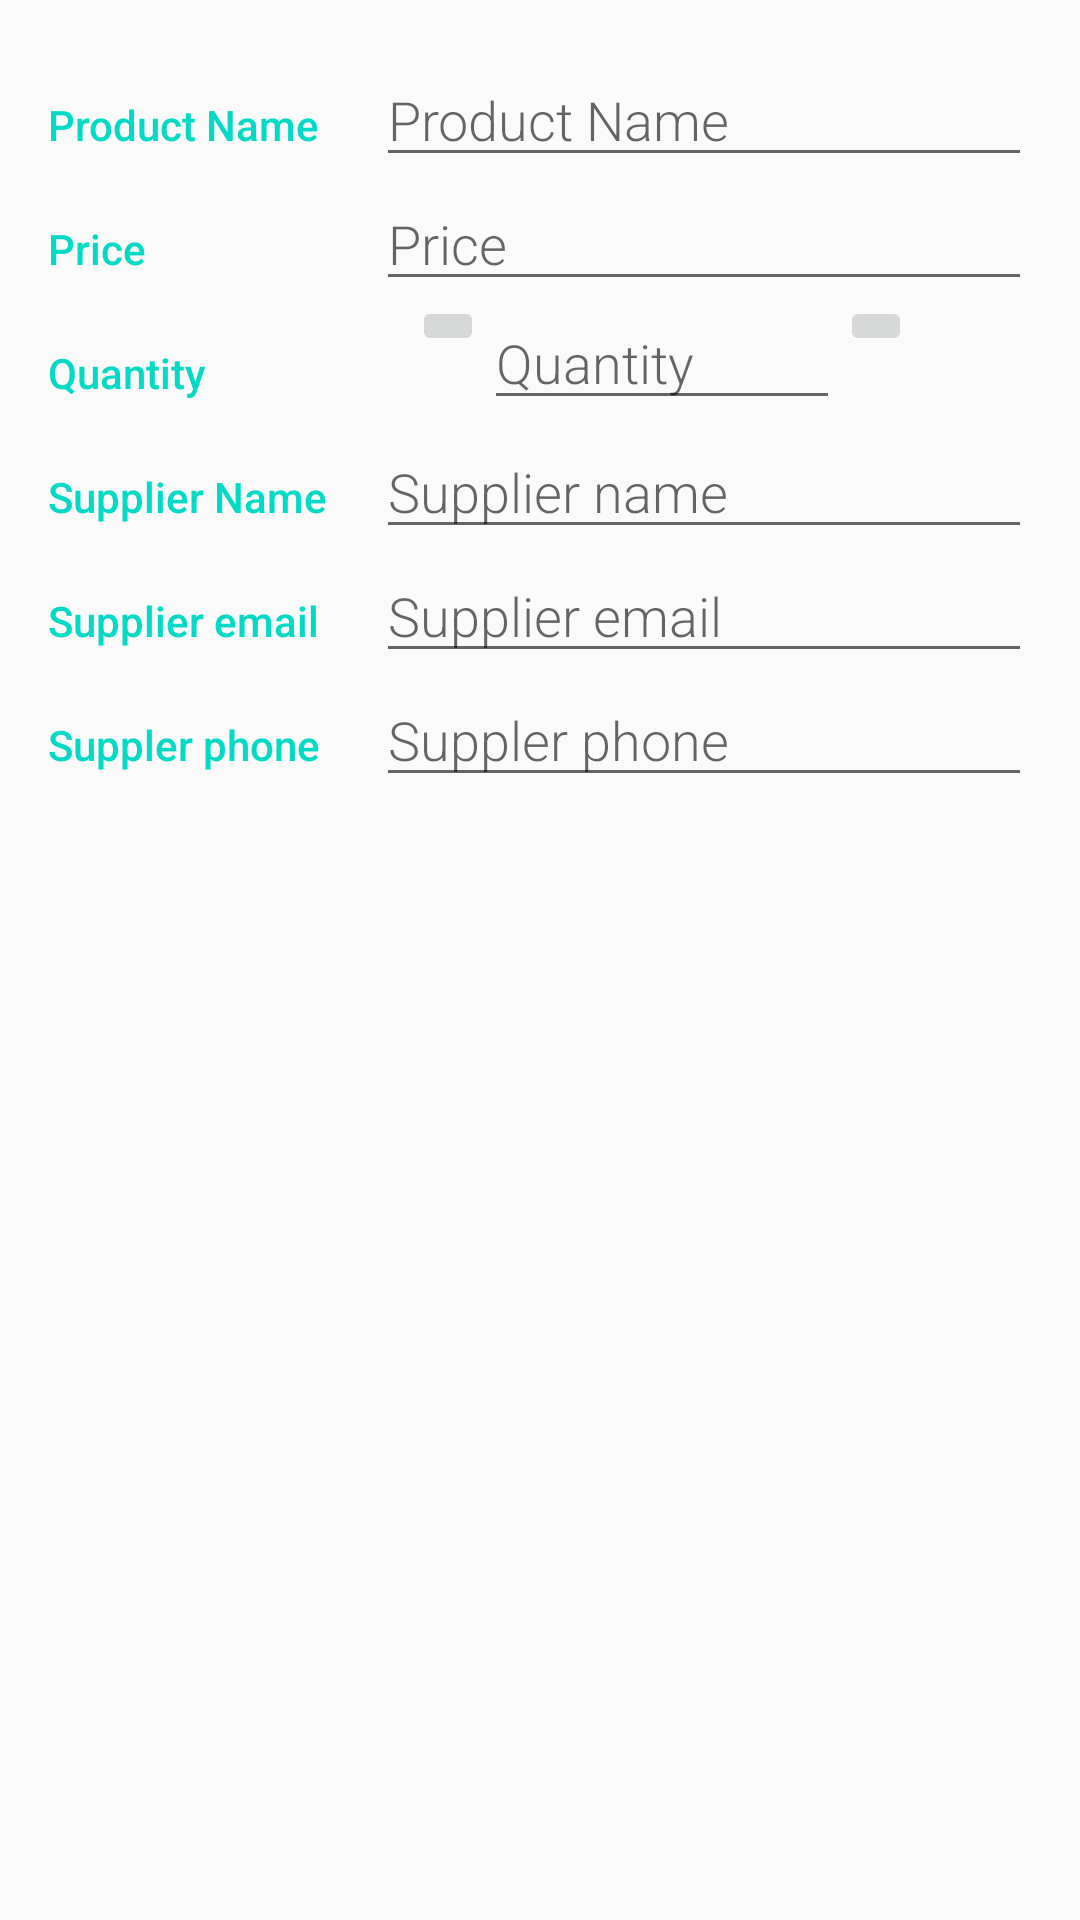

The Android layout XML behind this screen, and the referenced resources:
<!-- AndroidManifest.xml: application theme AppTheme -->
<!-- res/layout/activity_add_inventory.xml -->
<?xml version="1.0" encoding="utf-8"?>

<LinearLayout xmlns:android="http://schemas.android.com/apk/res/android"
    android:layout_width="match_parent"
    android:layout_height="match_parent"
    android:orientation="vertical"
    android:padding="16dp">

    <LinearLayout
        android:layout_width="match_parent"
        android:layout_height="wrap_content"
        android:orientation="horizontal">
        
        <TextView
            style="@style/CategoryStyle"
            android:text="@string/product_name_label" />
        
        <EditText
            android:id="@+id/edit_text_product_name"
            style="@style/EditorFieldStyle"
            android:layout_weight="2"
            android:hint="@string/hint_product_name"
            android:inputType="textCapWords"
            android:paddingLeft="4dp" />
    </LinearLayout>

    <LinearLayout
        android:layout_width="match_parent"
        android:layout_height="wrap_content"
        android:orientation="horizontal">
        
        <TextView
            style="@style/CategoryStyle"
            android:text="@string/price_label" />
        
        <EditText
            android:id="@+id/edit_text_price"
            style="@style/EditorFieldStyle"
            android:layout_weight="2"
            android:hint="@string/hint_price"
            android:inputType="number"
            android:paddingLeft="4dp" />
    </LinearLayout>

    <LinearLayout
        android:layout_width="match_parent"
        android:layout_height="wrap_content"
        android:orientation="horizontal">
        
        <TextView
            style="@style/CategoryStyle"
            android:text="@string/quantity_label" />

        <LinearLayout
            android:layout_width="0dp"
            android:layout_height="wrap_content"
            android:layout_weight="2"
            android:paddingLeft="4dp">
            <ImageButton
                android:id="@+id/button_decrease_price"
                android:layout_marginLeft="8dp"
                android:layout_width="wrap_content"
                android:layout_height="wrap_content"
                android:src="@drawable/ic_chevron_left"/>
            
            <EditText
                android:id="@+id/edit_text_quantity"
                style="@style/EditorFieldStyle"
                android:layout_weight="1"
                android:hint="@string/hint_quantity"
                android:inputType="number" />
            <ImageButton
                android:id="@+id/button_increase_price"
                android:layout_marginRight="40dp"
                android:layout_width="wrap_content"
                android:layout_height="wrap_content"
                android:src="@drawable/ic_chevron_right"/>
        </LinearLayout>
    </LinearLayout>

    <LinearLayout
        android:layout_width="match_parent"
        android:layout_height="wrap_content"
        android:orientation="horizontal">
        
        <TextView
            style="@style/CategoryStyle"
            android:text="@string/supplier_name_label" />
        
        <EditText
            android:id="@+id/edit_text_supplier_name"
            style="@style/EditorFieldStyle"
            android:layout_weight="2"
            android:hint="@string/hint_supplier_name"
            android:inputType="textCapWords"
            android:paddingLeft="4dp" />
    </LinearLayout>

    <LinearLayout
        android:layout_width="match_parent"
        android:layout_height="wrap_content"
        android:orientation="horizontal">
        
        <TextView
            style="@style/CategoryStyle"
            android:text="@string/hint_supplier_email" />
        
        <EditText
            android:id="@+id/edit_text_supplier_email"
            style="@style/EditorFieldStyle"
            android:layout_weight="2"
            android:hint="@string/hint_supplier_email"
            android:inputType="textCapWords"
            android:paddingLeft="4dp" />
    </LinearLayout>

    <LinearLayout
        android:layout_width="match_parent"
        android:layout_height="wrap_content"
        android:orientation="horizontal">
        
        <TextView
            style="@style/CategoryStyle"
            android:text="@string/hint_supplier_phone" />
        
        <EditText
            android:id="@+id/edit_text_supplier_phone"
            style="@style/EditorFieldStyle"
            android:layout_weight="2"
            android:hint="@string/hint_supplier_phone"
            android:inputType="phone"
            android:paddingLeft="4dp" />
    </LinearLayout>

</LinearLayout>
<!-- resources referenced by this layout -->
<resources>
  <string name="hint_price">Price</string>
  <string name="hint_product_name">Product Name</string>
  <string name="hint_quantity">Quantity</string>
  <string name="hint_supplier_email">Supplier email</string>
  <string name="hint_supplier_name">Supplier name</string>
  <string name="hint_supplier_phone">Suppler phone</string>
  <string name="price_label">Price</string>
  <string name="product_name_label">Product Name</string>
  <string name="quantity_label">Quantity</string>
  <string name="supplier_name_label">Supplier Name</string>
  <style name="CategoryStyle">
          <item name="android:layout_height">wrap_content</item>
          <item name="android:layout_width">0dp</item>
          <item name="android:layout_weight">1</item>
          <item name="android:paddingTop">16dp</item>
          <item name="android:textColor">@color/colorAccent</item>
          <item name="android:fontFamily">sans-serif-medium</item>
          <item name="android:textAppearance">?android:textAppearanceSmall</item>
      </style>
  <style name="EditorFieldStyle">
          <item name="android:layout_height">wrap_content</item>
          <item name="android:layout_width">0dp</item>
          <item name="android:fontFamily">sans-serif-light</item>
          <item name="android:textAppearance">?android:textAppearanceMedium</item>
      </style>
  <style name="AppTheme" parent="Theme.AppCompat.Light.DarkActionBar">
          
          <item name="colorPrimary">@color/colorPrimary</item>
          <item name="colorPrimaryDark">@color/colorPrimaryDark</item>
          <item name="colorAccent">@color/colorAccent</item>
      </style>
  <!-- not gathered from this repository: default colours our renderer supplied (Android Studio template values) -->
  <color name="colorPrimary">#FF6200EE</color>
  <color name="colorPrimaryDark">#FF3700B3</color>
  <color name="colorAccent">#FF03DAC5</color>
</resources>
